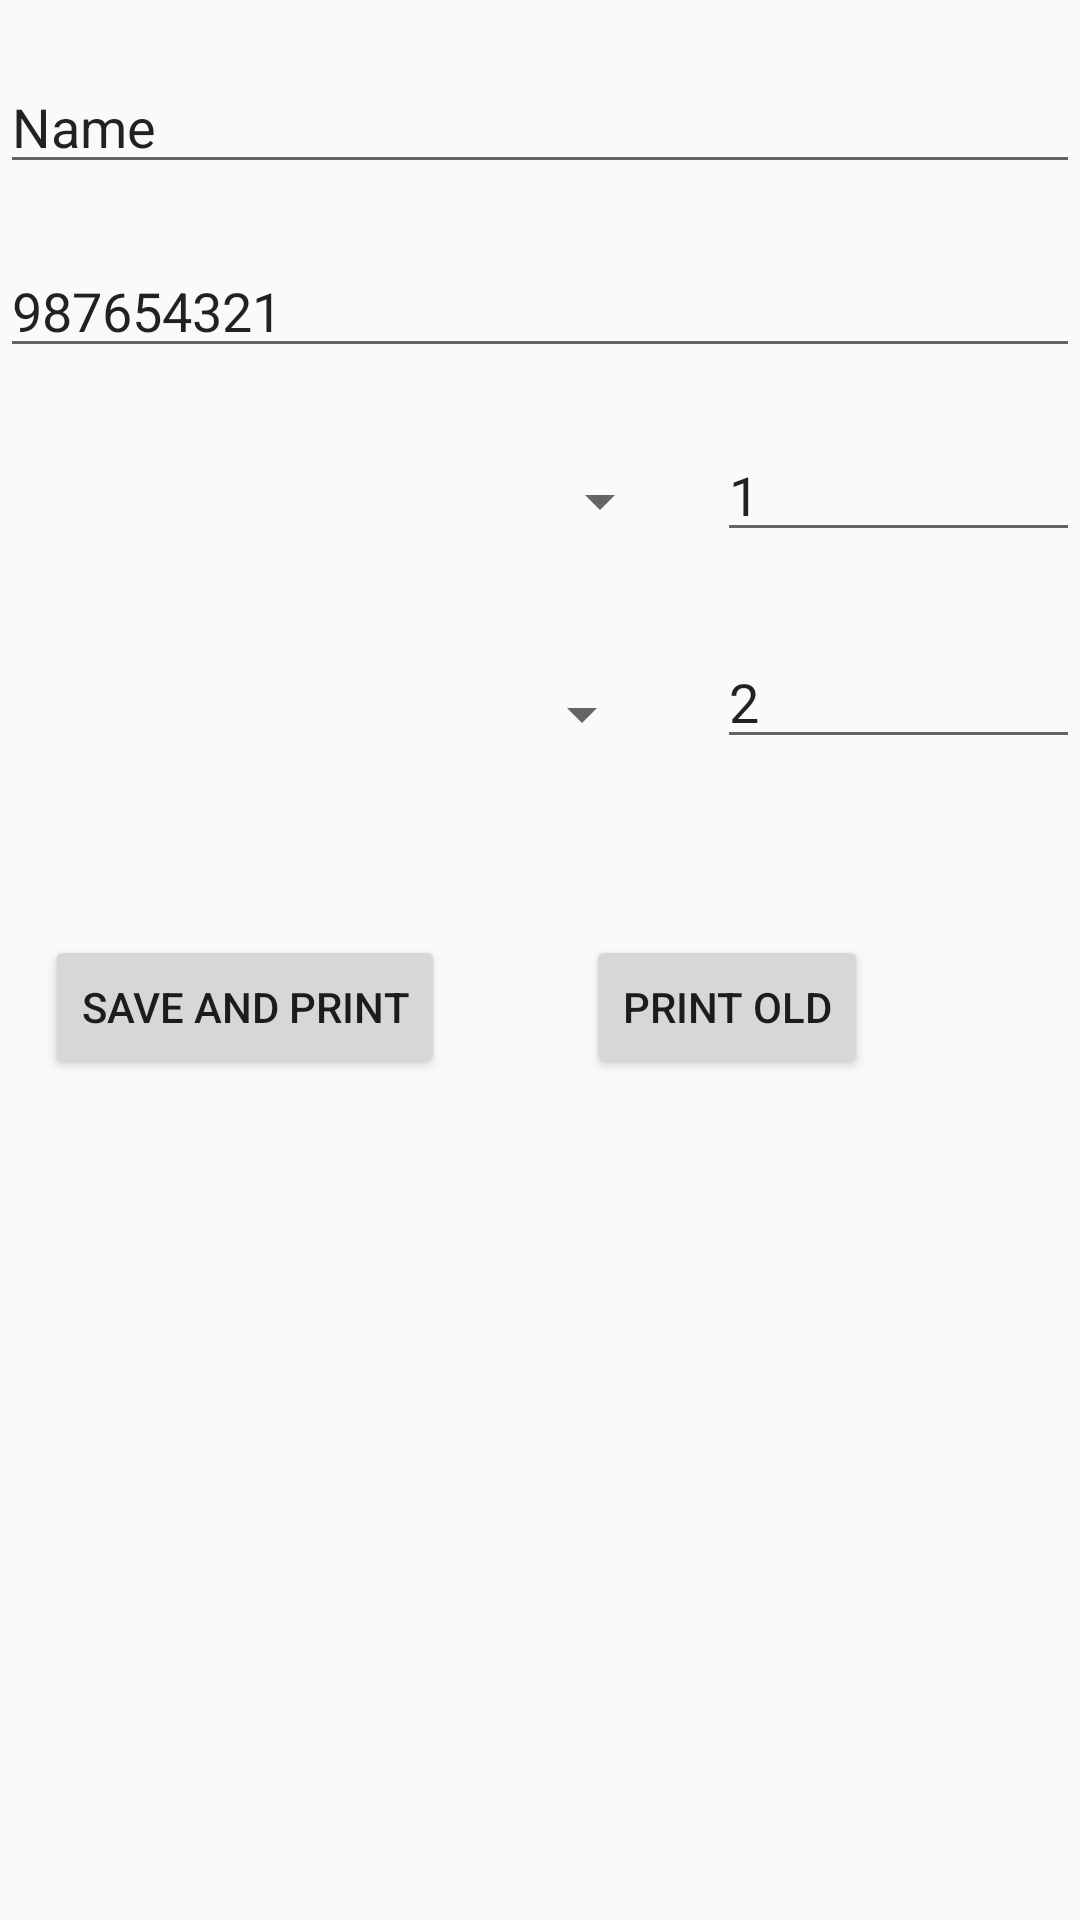

Write the Android layout XML for this screen, with the resource values it uses.
<!-- AndroidManifest.xml: application theme Theme.ITextTesting05 -->
<!-- res/layout/activity_main.xml -->
<?xml version="1.0" encoding="utf-8"?>
<RelativeLayout xmlns:android="http://schemas.android.com/apk/res/android"
    xmlns:app="http://schemas.android.com/apk/res-auto"
    xmlns:tools="http://schemas.android.com/tools"
    android:layout_width="match_parent"
    android:layout_height="match_parent"
    tools:context=".MainActivity">

    <EditText
        android:id="@+id/editTextName"
        android:layout_width="match_parent"
        android:layout_height="wrap_content"
        android:ems="10"
        android:layout_marginTop="20dp"
        android:inputType="textPersonName"
        android:text="Name"/>

    <EditText
        android:id="@+id/editTextNumber"
        android:layout_width="match_parent"
        android:layout_height="wrap_content"
        android:ems="10"
        android:layout_below="@id/editTextName"
        android:layout_marginTop="20dp"
        android:inputType="number"
        android:text="987654321"/>

    <Spinner
        android:id="@+id/spinner1"
        android:layout_width="224dp"
        android:layout_height="49dp"
        android:layout_below="@id/editTextNumber"
        android:layout_alignParentLeft="true"
        android:layout_marginLeft="0dp"
        android:layout_marginTop="20dp"
        android:layout_alignParentStart="true"
        android:layout_marginStart="0dp" />

    <EditText
        android:id="@+id/qty1"
        android:layout_width="wrap_content"
        android:layout_height="wrap_content"
        android:ems="10"
        android:layout_alignTop="@id/spinner1"
        android:layout_marginTop="0dp"
        android:inputType="number"
        android:text="1"
        android:layout_marginLeft="15dp"
        android:layout_toRightOf="@id/spinner1"
        android:layout_toEndOf="@id/spinner1"
        android:layout_marginStart="15dp" />


    <Spinner
        android:id="@+id/spinner2"
        android:layout_width="224dp"
        android:layout_height="53dp"
        android:layout_below="@id/spinner1"
        android:layout_alignEnd="@id/spinner1"
        android:layout_alignParentStart="true"
        android:layout_alignParentLeft="true"
        android:layout_marginLeft="4dp"
        android:layout_marginTop="20dp"
        android:layout_alignRight="@id/spinner1"
        android:layout_marginRight="6dp"
        android:layout_marginStart="4dp"
        android:layout_marginEnd="6dp" />

    <EditText
        android:id="@+id/qty2"
        android:layout_width="wrap_content"
        android:layout_height="wrap_content"
        android:ems="10"
        android:layout_alignTop="@id/spinner2"
        android:layout_marginTop="0dp"
        android:inputType="number"
        android:text="2"
        android:layout_marginLeft="15dp"
        android:layout_toRightOf="@id/spinner1"
        android:layout_marginStart="15dp"
        android:layout_toEndOf="@id/spinner1" />


    <Button
        android:id="@+id/buttonSavePrint"
        android:layout_width="wrap_content"
        android:layout_height="wrap_content"
        android:layout_below="@id/spinner2"
        android:layout_alignParentStart="true"
        android:layout_alignParentLeft="true"
        android:layout_marginStart="15dp"
        android:layout_marginLeft="59dp"
        android:layout_marginTop="47dp"
        android:text="Save and Print" />

    <Button
        android:id="@+id/buttonPrintOld"
        android:layout_width="wrap_content"
        android:layout_height="wrap_content"
        android:layout_marginTop="0dp"
        android:layout_alignTop="@id/buttonSavePrint"
        android:text="Print Old"
        android:layout_marginLeft="15dp"
        android:layout_toEndOf="@id/buttonSavePrint"
        android:layout_marginStart="47dp"
        android:layout_toRightOf="@id/buttonSavePrint" />






</RelativeLayout>
<!-- resources referenced by this layout -->
<resources>
  <style name="Theme.ITextTesting05" parent="Theme.AppCompat.Light.DarkActionBar">
          
          <item name="colorPrimary">@color/purple_500</item>
          <item name="colorPrimaryDark">@color/purple_700</item>
          <item name="colorAccent">@color/teal_200</item>
          
      </style>
  <!-- not gathered from this repository: default colours our renderer supplied (Android Studio template values) -->
  <color name="purple_500">#FF6200EE</color>
  <color name="purple_700">#FF3700B3</color>
  <color name="teal_200">#FF03DAC5</color>
</resources>
